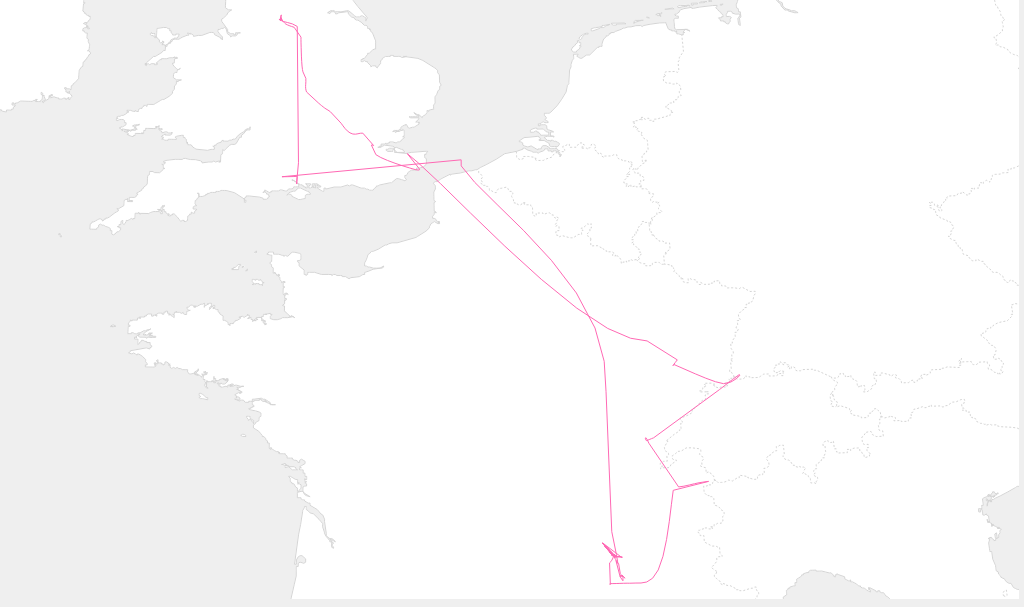
D3 v3 page, settled after 360 driven frames (6 s of simulated time); the page loaded 2 data file(s).


if('querySelector' in document
     && 'addEventListener' in window) {
     	var jsCheck = document.getElementById('map-no-show');
			jsCheck.id="map";
     }

// Calls the resize function
d3.select(window).on("resize", throttle);

// Set the height and width
var padding = 5;
var scaleSetting = 1.7;
var width = document.getElementById('map').offsetWidth-padding;
var height = width / scaleSetting;
var topo, borders, places, coastline, projection, path, svg, g, track;


//only load the map on devices bigger than an iphone
if (width > 668) {
	setup(width,height);
}

//initial setup
function setup(width,height){
	//Try d3.geo.azimuthalEqualArea() / d3.geo.mercator()
  projection = d3.geo.azimuthalEqualArea()
  	.scale(1)
    .translate([0, 0]);
   // .translate([(width/2), (height/2)])
   // .scale(width / scaleSetting / Math.PI);

  path = d3.geo.path()
  				.projection(projection);

  svg = d3.select("#map").append("svg")
      .attr("width", width)
      .attr("height", height)
      .append("g");

  g = svg.append("g");
}

//Loads in the world data and the active countries
queue()
    .defer(d3.json, "data/data.json")
    .defer(d3.json, "data/geodata.json")
    .await(ready);

function ready(error, world, tracktemp) {

	var countries = topojson.feature(world, world.objects.subunits).features;
  topo = countries;

  coastline = topojson.mesh(world, world.objects.subunits, function(a, b) { return a === b });

  borders = topojson.mesh(world, world.objects.subunits, function(a, b) { return  a !== b });

  /*var tempplaces = topojson.feature(world, world.objects.places);
  places = tempplaces;*/

  track = tracktemp;

  draw(topo, coastline, borders, track);
}

function draw(topo, coastline, borders, track) {

	var b = path.bounds(track),
    s = .95 / Math.max((b[1][0] - b[0][0]) / width, (b[1][1] - b[0][1]) / height),
    t = [(width - s * (b[1][0] + b[0][0])) / 2, (height - s * (b[1][1] + b[0][1])) / 2];

  projection
    .scale(s)
    .translate(t);

	 g.selectAll(".country")
	      .data(topo)
	     .enter().append("path")
	    	.attr("class", "country")
	      .attr("d", path);

	 g.insert("path", ".graticule")
	 		.datum(coastline)
	 		.attr("class","coastline")
			.attr("d", path);

   g.insert("path", ".graticule")
	 		.datum(borders)
	 		.attr("class","borders")
			.attr("d", path);

		g.append("path")
	 		.datum(track)
	 		.attr("class","pathway")
			.attr("d", path);


/*		g.append("path")
    .datum(places)
    .attr("class", "place")
    .attr("d", path);

		g.selectAll(".subunit-label")
	      .data(places.features)
	     .enter().append("text")
	    	.attr("class", function(d) { return "subunit-label " + d.id; })
		    .attr("transform", function(d) { return "translate(" + path.centroid(d) + ")"; })
		    .attr("dy", ".35em")
		    .text(function(d) { return d.properties.name; });	*/
}

function redraw() {
  width = document.getElementById('map').offsetWidth-padding;
  height = width / scaleSetting;
  d3.select('svg').remove();
   if (width > 668) {
	  setup(width,height);
	  draw(topo, coastline, borders, track);
	}
}

var throttleTimer;
function throttle() {
  window.clearTimeout(throttleTimer);
    throttleTimer = window.setTimeout(function() {
      redraw();
    }, 200);
}



### data: data/data.json
{
 "type": "Topology",
 "objects": {
  "subunits": {
   "type": "GeometryCollection",
   "geometries": [
    "{... 2 keys}",
    "{... 2 keys}",
    "{... 2 keys}",
    "{... 2 keys}",
    "{... 2 keys}",
    "{... 2 keys}",
    "{... 2 keys}",
    "{... 2 keys}",
    "... 240 more items"
   ]
  },
  "places": {
   "type": "GeometryCollection",
   "geometries": [
    "{... 3 keys}",
    "{... 3 keys}",
    "{... 3 keys}",
    "{... 3 keys}",
    "{... 3 keys}",
    "{... 3 keys}",
    "{... 3 keys}",
    "{... 3 keys}",
    "... 5,520 more items"
   ]
  }
 },
 "arcs": [
  [
   [
    3055,
    5907
   ],
   [
    2,
    -3
   ],
   [
    1,
    -2
   ],
   [
    1,
    -2
   ],
   [
    0,
    -2
   ],
   [
    -1,
    0
   ],
   [
    -1,
    0
   ],
   [
    0,
    1
   ],
   "... 11 more items"
  ],
  [
   [
    7080,
    7327
   ],
   [
    -3,
    -1
   ],
   [
    -1,
    4
   ],
   [
    -1,
    1
   ],
   [
    0,
    -1
   ],
   [
    -1,
    0
   ],
   [
    0,
    -1
   ],
   [
    -1,
    0
   ],
   "... 20 more items"
  ],
  [
   [
    7070,
    7315
   ],
   [
    0,
    -1
   ],
   [
    0,
    -1
   ],
   [
    0,
    -2
   ],
   [
    -1,
    0
   ],
   [
    0,
    1
   ],
   [
    -1,
    1
   ],
   [
    0,
    1
   ],
   "... 497 more items"
  ],
  [
   [
    6689,
    6902
   ],
   [
    2,
    4
   ],
   [
    2,
    4
   ],
   [
    4,
    9
   ],
   [
    3,
    5
   ],
   [
    1,
    4
   ],
   [
    3,
    6
   ],
   [
    3,
    5
   ],
   "... 156 more items"
  ],
  [
   [
    6701,
    7234
   ],
   [
    1,
    0
   ],
   [
    1,
    1
   ],
   [
    1,
    -1
   ],
   [
    0,
    -1
   ],
   [
    0,
    -1
   ],
   [
    0,
    -1
   ],
   [
    1,
    0
   ],
   "... 155 more items"
  ],
  [
   [
    6847,
    7334
   ],
   [
    1,
    1
   ],
   [
    1,
    0
   ],
   [
    2,
    -2
   ],
   [
    1,
    0
   ],
   [
    1,
    1
   ],
   [
    4,
    1
   ],
   [
    2,
    1
   ],
   "... 31 more items"
  ],
  [
   [
    6882,
    7324
   ],
   [
    0,
    -3
   ],
   [
    0,
    -1
   ],
   [
    0,
    -1
   ],
   [
    1,
    -1
   ],
   [
    1,
    0
   ],
   [
    1,
    -1
   ],
   [
    0,
    -2
   ],
   "... 338 more items"
  ],
  [
   [
    5326,
    4222
   ],
   [
    0,
    -1
   ],
   [
    -1,
    1
   ],
   [
    0,
    2
   ],
   [
    -1,
    5
   ],
   [
    0,
    2
   ],
   [
    0,
    1
   ],
   [
    1,
    1
   ],
   "... 6 more items"
  ],
  "... 4,200 more items"
 ],
 "transform": {
  "scale": [
   0.036,
   0.01737
  ],
  "translate": [
   -180,
   -90
  ]
 }
}

### data: data/geodata.json
{
 "type": "Feature",
 "geometry": {
  "type": "LineString",
  "coordinates": [
   [
    -1.796,
    53.57
   ],
   [
    -1.795,
    53.57
   ],
   [
    -1.794,
    53.57
   ],
   [
    -1.792,
    53.57
   ],
   [
    -1.79,
    53.57
   ],
   [
    -1.788,
    53.57
   ],
   [
    -1.787,
    53.57
   ],
   [
    -1.785,
    53.57
   ],
   "... 492 more items"
  ]
 },
 "properties": {}
}